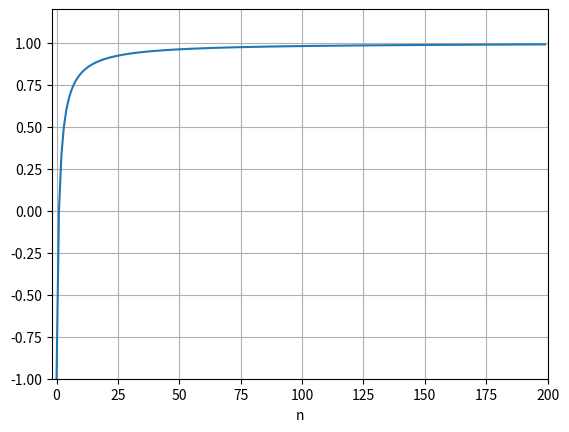

The script that saved this image:
# coding: utf-8

import numpy as np
import matplotlib.pyplot as plt

Nmax = 200

f = lambda n: (n-1.0)/(n+1.0)
x = range(Nmax)
y = [f(i) for i in x]

fig = plt.figure()
plt.xlabel('n')
plt.axis([-2, Nmax, -1, 1.2])
plt.grid(True)
plt.plot(x, y)
plt.show()
fig.savefig('oppg_2e.png')
